Run: headless pygame with SDL's dummy video driver; simulated clock (each Clock.tick advances the game by its frame time, no real sleeping); random seed 0; keys injected as events and as key.get_pressed() state; mouse plan: one left click at the window centre at the start of phase 2, then a move to the lower-right quarter at the start of phase 3.
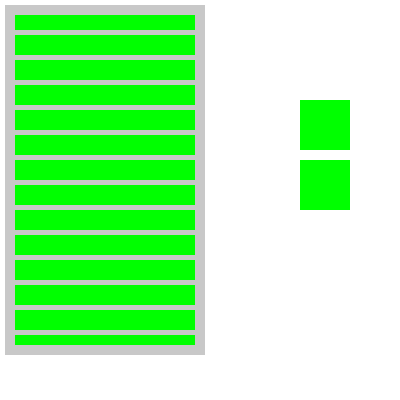
Frame 1 of 4 · flips 1–60 · no input
Frame 2 of 4 · flips 61–180 · clicked the window centre · tapped SPACE, RETURN · held RIGHT (→), D · screen unchanged from frame 1, image omitted
Frame 3 of 4 · flips 181–300 · moved the mouse to the lower-right quarter · held DOWN (↓), S · screen unchanged from frame 2, image omitted
Frame 4 of 4 · flips 301–420 · held LEFT (←), A, UP (↑), W · screen unchanged from frame 3, image omitted

The pygame program that drew these frames:

import pygame
import os

WIDTH = 190
HEIGHT = 340
count = 200
Link = "Images"
fileList = []
Position_selected = -1

RED = (255, 0, 0)
GREEN = (0, 255, 0)
GRAY = (200, 200, 200)

pygame.init()
main = pygame.display.set_mode((400, 400))
clock = pygame.time.Clock()
run = False


def Rounding(roundin, accuracy=".55"):
    n = str(int(roundin)) + accuracy
    n = float(n)
    if roundin > n:
        roundoff = int(roundin) + 1
    else:
        roundoff = int(roundin)
    return roundoff


def addElements(count_el = 0, size=20):
    board = 0
    Elements = []
    for i in range(count_el):
        if i != 0:
            board += 5
        Elements.append(pygame.Rect(0, board + size * i, HEIGHT, 20))
    return Elements


def ReadDirs(Links, usePath):
    for root, dirs, files in os.walk(usePath):
        for file in files:
            Links.append(os.path.join(root, file))
    return Links


class Button(pygame.sprite.Sprite):
    def __init__(self, coords, color, x, y, width, height, ID):
        pygame.sprite.Sprite.__init__(self)
        self.image = pygame.Surface((coords.width, coords.height))
        self.image.fill(color)
        self.rect = self.image.get_rect()
        self.rect = coords
        self.x = x
        self.y = y
        self.width = width
        self.height = height
        self.ID = ID

    def TouchButton(self, position_mouse):
        if position_mouse[0] > self.rect.x + 10 and position_mouse[1] > self.rect.y + 10:
            if position_mouse[0] < self.rect.width + 10 and position_mouse[1] < self.rect.y + self.rect.height + 5:
                return True
        return False

    def update(self, position_mouse, rects):
        global Position_selected
        if position_mouse[0] > self.rect.x + 10 and position_mouse[1] > self.rect.y + 10:
            if position_mouse[0] < self.rect.width + 10 and position_mouse[1] < self.rect.y + self.rect.height + 5:
                Position_selected = rects.index(self.rect) + 1


class List:
    def __init__(self, win, slider_rect, x, y, width, height, y_max, step, count_elements, Elements, color_button, group):
        self.x = x
        self.y = y
        self.width = width
        self.height = height
        self.win = win
        self.slider_rect = slider_rect
        self.main_pos_sider_serface = 5
        self.y_max = y_max
        self.step = step
        self.count_elements = count_elements
        self.Elements = Elements
        self.color_but = color_button
        self.group = group

        if self.Elements:
            for Elem in self.Elements:
                index = self.Elements.index(Elem) + 1
                button = Button(Elem, self.color_but, self.x, self.y, self.width, self.height, index)
                group.add(button)

    def draw(self, color):
        main.blit(self.win, (self.x, self.y))
        self.win.fill(color)
        self.slider_rect.fill(color)
        self.group.draw(self.slider_rect)
        self.win.blit(self.slider_rect, (5, self.main_pos_sider_serface))
        pygame.draw.rect(self.win, color, (0, 0, self.width + 10, self.height + 10), 10)

    def Motion(self, position):
        if position:
            if self.main_pos_sider_serface < 5:
                self.main_pos_sider_serface += self.step
                while self.main_pos_sider_serface > 5:
                    self.main_pos_sider_serface -= 1
        else:
            if self.main_pos_sider_serface + self.y_max > HEIGHT + 5:
                self.main_pos_sider_serface -= self.step
                while self.main_pos_sider_serface + self.y_max < HEIGHT + 5:
                    self.main_pos_sider_serface += 1

    def Indent(self):
        return self.main_pos_sider_serface - 5

    def TouchWindows(self, position_mouse):
        if position_mouse[0] > self.x + 5 and position_mouse[1] > self.y + 5:
            if position_mouse[0] < self.x + self.width + 5 and position_mouse[1] < self.y + self.height + 5:
                return True
        return False


buttons = pygame.sprite.Group()

List_rects = addElements(count)
size_list_rect = len(List_rects)
max_y_list_rect = List_rects[size_list_rect - 1].y + 20

fileList = ReadDirs(fileList, Link)
slider_win = pygame.Surface((WIDTH, max_y_list_rect))
List_main = pygame.Surface((WIDTH + 10, HEIGHT + 10))
getList = List(List_main, slider_win, 5, 5, WIDTH, HEIGHT, max_y_list_rect, 17, count, List_rects, GREEN, buttons)


while True:
    main.fill(pygame.Color('white'))

    getList.draw(GRAY)
    Indent = getList.Indent()

    UpButton = pygame.Rect(300, 100, 50, 50)
    pygame.draw.rect(main, GREEN, UpButton)
    DownButton = pygame.Rect(300, 160, 50, 50)
    pygame.draw.rect(main, GREEN, DownButton)

    font = pygame.font.Font(None, 25)

    for event in pygame.event.get():
        pos = pygame.mouse.get_pos()
        pos_y = pos[1]
        if event.type == pygame.QUIT:
            pygame.quit()
            quit()
        if event.type == pygame.MOUSEBUTTONDOWN and event.button == 1:
            if UpButton.collidepoint(pos):
                getList.Motion(True)
                break
            if DownButton.collidepoint(pos):
                getList.Motion(False)
                break
            if getList.TouchWindows(pos):
                pos_y -= Indent
                buttons.update((pos[0], pos_y), List_rects)
                if Position_selected != -1:
                    print(Position_selected)
                break

    pygame.display.flip()
    clock.tick(60)
